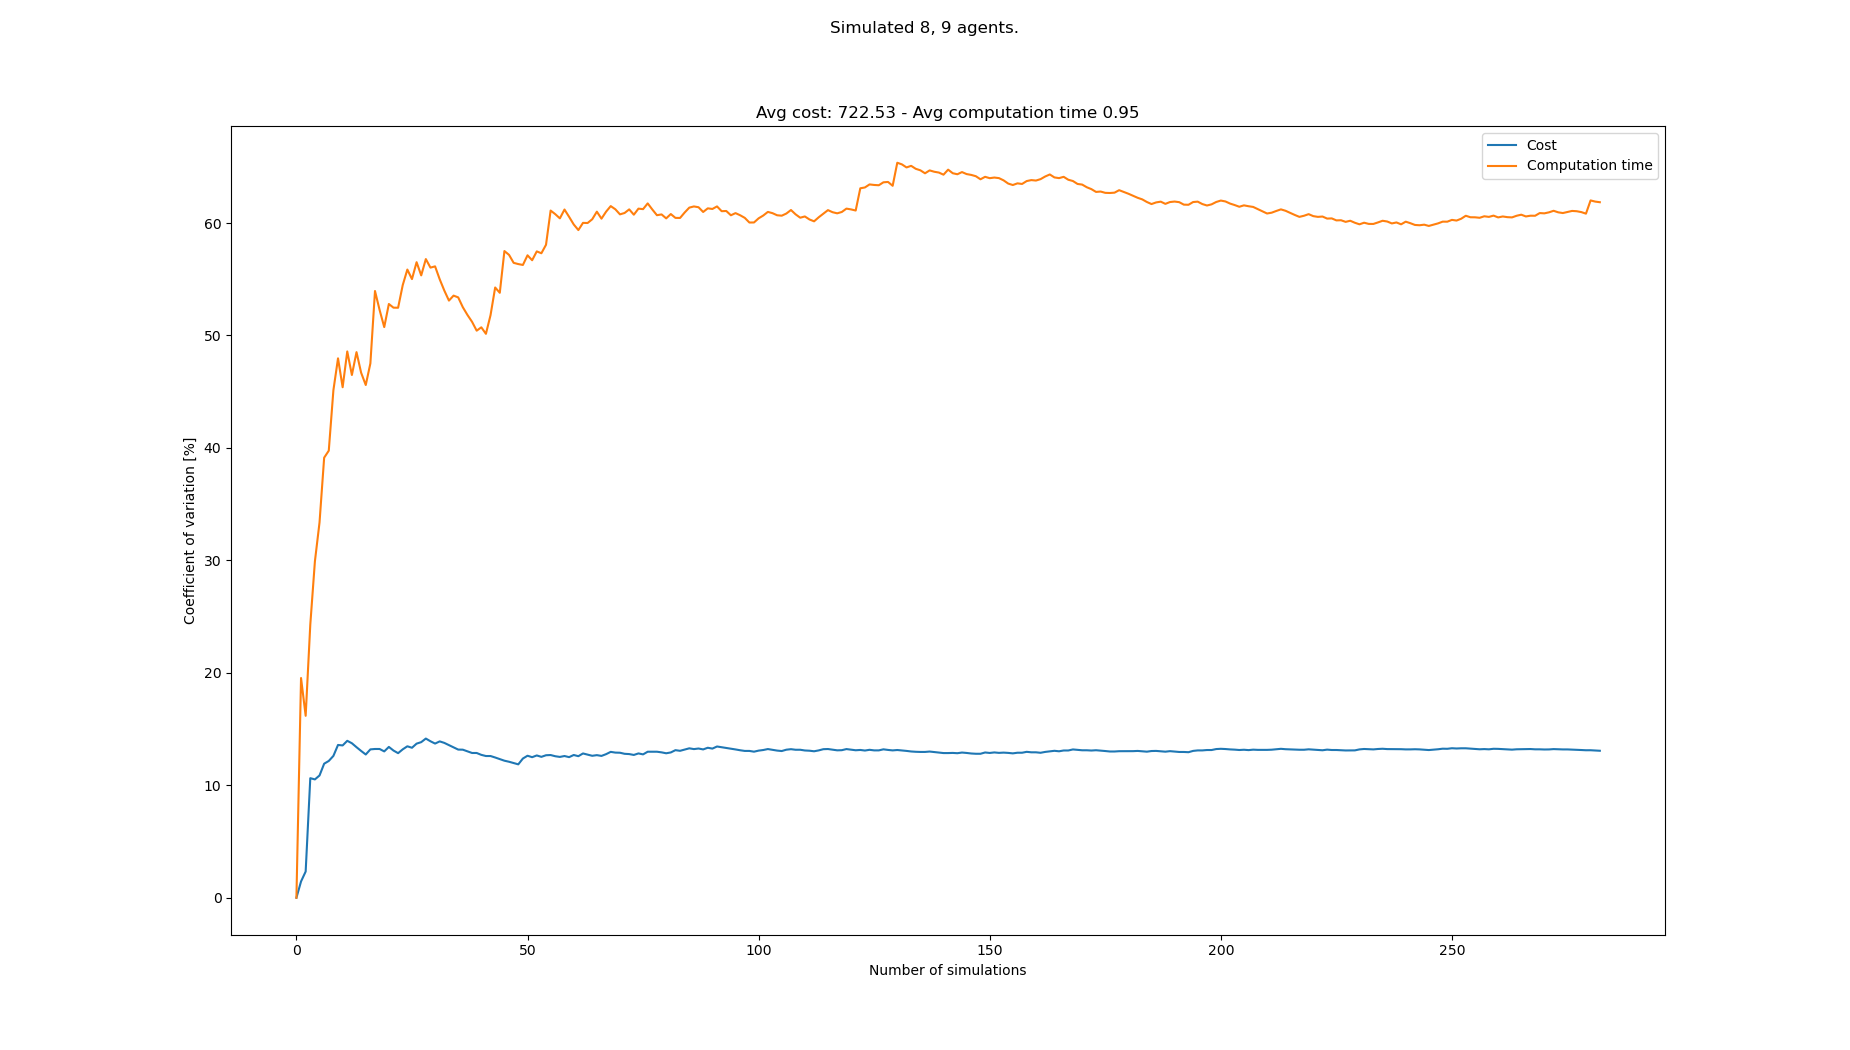

The table this chart was drawn from, first rows:
starts, goals, Cost, Cost_var, Cost_mean, Cost_std, Computation time, Computation time_var, Computation time_mean, Computation time_std
[(8, 0), (3, 0), (0, 0), (1, 0), (7, 0),…, [(8, 21), (2, 21), (4, 21), (6, 21), (3,…, 578, 0.0, 578.0, 0.0, 0.355, 0.0, 0.355, 0.0
[(2, 0), (3, 0), (8, 0), (5, 0), (0, 0),…, [(6, 21), (0, 21), (7, 21), (4, 21), (8,…, 595, 1.449, 586.5, 8.5, 0.5274, 19.54, 0.4412, 0.08621
[(7, 0), (0, 0), (5, 0), (3, 0), (1, 0),…, [(6, 21), (5, 21), (8, 21), (0, 21), (2,…, 612, 2.333, 595.0, 13.88, 0.428, 16.18, 0.4368, 0.07067
[(0, 0), (8, 0), (2, 0), (4, 0), (7, 0),…, [(2, 21), (8, 21), (1, 21), (4, 21), (3,…, 748, 10.63, 633.2, 67.33, 0.6769, 24.28, 0.4968, 0.1206
[(1, 0), (4, 0), (3, 0), (5, 0), (8, 0),…, [(5, 21), (0, 21), (2, 21), (7, 21), (4,…, 714, 10.52, 649.4, 68.34, 0.8183, 29.92, 0.5611, 0.1679
[(2, 0), (3, 0), (1, 0), (6, 0), (5, 0),…, [(0, 21), (1, 21), (4, 21), (2, 21), (8,…, 748, 10.87, 665.8, 72.4, 0.9399, 33.38, 0.6243, 0.2084
[(1, 0), (5, 0), (7, 0), (2, 0), (8, 0),…, [(4, 21), (7, 21), (8, 21), (5, 21), (1,…, 799, 11.92, 684.9, 81.64, 1.187, 39.13, 0.7047, 0.2758
[(4, 0), (7, 0), (1, 0), (2, 0), (5, 0),…, [(1, 21), (8, 21), (3, 21), (7, 21), (0,…, 595, 12.16, 673.6, 81.94, 0.476, 39.76, 0.6761, 0.2688
[(8, 0), (1, 0), (2, 0), (3, 0), (5, 0),…, [(0, 21), (6, 21), (5, 21), (2, 21), (3,…, 799, 12.61, 687.6, 86.72, 1.405, 45.13, 0.7571, 0.3417
[(5, 0), (8, 0), (1, 0), (3, 0), (6, 0),…, [(3, 21), (2, 21), (4, 21), (0, 21), (7,…, 850, 13.59, 703.8, 95.62, 1.543, 47.97, 0.8358, 0.4009
[(5, 0), (8, 0), (6, 0), (0, 0), (3, 0),…, [(0, 21), (2, 21), (7, 21), (5, 21), (3,…, 816, 13.55, 714.0, 96.71, 0.9242, 45.4, 0.8438, 0.3831
[(3, 0), (1, 0), (7, 0), (0, 0), (5, 0),…, [(1, 21), (2, 21), (6, 21), (8, 21), (0,…, 595, 13.96, 704.1, 98.26, 0.3603, 48.58, 0.8035, 0.3903
[(0, 0), (2, 0), (8, 0), (4, 0), (1, 0),…, [(6, 21), (7, 21), (0, 21), (2, 21), (1,…, 799, 13.74, 711.4, 97.74, 1.138, 46.49, 0.8292, 0.3855
[(7, 0), (4, 0), (2, 0), (1, 0), (8, 0),…, [(3, 21), (2, 21), (4, 21), (8, 21), (0,…, 782, 13.39, 716.4, 95.92, 1.686, 48.52, 0.8904, 0.432
[(3, 0), (7, 0), (1, 0), (6, 0), (2, 0),…, [(3, 21), (2, 21), (4, 21), (1, 21), (5,…, 782, 13.06, 720.8, 94.1, 1.25, 46.69, 0.9144, 0.4269
[(3, 0), (2, 0), (5, 0), (8, 0), (7, 0),…, [(2, 21), (3, 21), (8, 21), (5, 21), (1,…, 782, 12.74, 724.6, 92.31, 0.8141, 45.6, 0.9081, 0.4141
[(6, 0), (8, 0), (2, 0), (5, 0), (1, 0),…, [(7, 21), (3, 21), (1, 21), (2, 21), (6,…, 595, 13.19, 717.0, 94.6, 0.4195, 47.51, 0.8794, 0.4178
[(8, 0), (1, 0), (2, 0), (7, 0), (6, 0),…, [(1, 21), (2, 21), (3, 21), (4, 21), (0,…, 833, 13.23, 723.4, 95.7, 2.271, 53.95, 0.9567, 0.5162
[(5, 0), (7, 0), (1, 0), (6, 0), (3, 0),…, [(6, 21), (3, 21), (7, 21), (0, 21), (1,…, , 13.23, 723.4, 95.7, 1.408, 52.26, 0.9804, 0.5124
[(3, 0), (8, 0), (5, 0), (2, 0), (4, 0),…, [(4, 21), (0, 21), (5, 21), (6, 21), (2,…, 799, 13.01, 727.4, 94.66, 1.43, 50.75, 1.003, 0.5089
[(7, 0), (3, 0), (5, 0), (8, 0), (4, 0),…, [(4, 21), (5, 21), (6, 21), (3, 21), (7,…, 595, 13.41, 720.8, 96.68, 0.3826, 52.8, 0.9733, 0.5139
[(5, 0), (7, 0), (4, 0), (1, 0), (0, 0),…, [(8, 21), (6, 21), (0, 21), (2, 21), (7,…, 748, 13.09, 722.1, 94.52, 0.7237, 52.47, 0.962, 0.5048
[(1, 0), (7, 0), (5, 0), (4, 0), (2, 0),…, [(1, 21), (4, 21), (5, 21), (0, 21), (6,…, 782, 12.86, 724.8, 93.19, 1.831, 52.47, 0.9998, 0.5246
[(2, 0), (8, 0), (5, 0), (7, 0), (0, 0),…, [(7, 21), (5, 21), (0, 21), (4, 21), (2,…, 595, 13.2, 719.2, 94.91, 0.3468, 54.48, 0.9726, 0.5298
[(8, 0), (4, 0), (5, 0), (2, 0), (7, 0),…, [(3, 21), (1, 21), (4, 21), (0, 21), (7,…, 595, 13.47, 714.0, 96.17, 0.4095, 55.86, 0.95, 0.5307
[(7, 0), (6, 0), (4, 0), (1, 0), (5, 0),…, [(0, 21), (3, 21), (5, 21), (8, 21), (2,…, 799, 13.34, 717.4, 95.68, 1.648, 55.01, 0.9769, 0.5374
[(1, 0), (5, 0), (7, 0), (4, 0), (3, 0),…, [(2, 21), (3, 21), (6, 21), (7, 21), (5,…, 578, 13.7, 712, 97.58, 0.3748, 56.52, 0.9546, 0.5395
[(8, 0), (3, 0), (5, 0), (4, 0), (1, 0),…, [(0, 21), (4, 21), (7, 21), (2, 21), (5,…, 850, 13.84, 717.1, 99.24, 1.481, 55.34, 0.9734, 0.5387
[(6, 0), (3, 0), (1, 0), (0, 0), (5, 0),…, [(3, 21), (1, 21), (5, 21), (6, 21), (0,…, 578, 14.16, 712.2, 100.8, 0.3641, 56.79, 0.9524, 0.5409
[(5, 0), (3, 0), (2, 0), (8, 0), (7, 0),…, [(3, 21), (6, 21), (0, 21), (4, 21), (1,…, 748, 13.92, 713.4, 99.28, 0.8651, 56.03, 0.9495, 0.532
[(1, 0), (3, 0), (6, 0), (8, 0), (0, 0),…, [(2, 21), (5, 21), (0, 21), (8, 21), (6,…, 765, 13.71, 715.1, 98.04, 1.917, 56.15, 0.9807, 0.5506
[(8, 0), (6, 0), (1, 0), (0, 0), (3, 0),…, [(1, 21), (2, 21), (6, 21), (3, 21), (0,…, 867, 13.9, 720, 100.1, 1.243, 55, 0.9889, 0.5439
[(7, 0), (5, 0), (1, 0), (8, 0), (4, 0),…, [(0, 21), (4, 21), (7, 21), (1, 21), (2,…, 799, 13.77, 722.5, 99.49, 1.114, 53.99, 0.9927, 0.536
[(6, 0), (8, 0), (0, 0), (3, 0), (1, 0),…, [(0, 21), (2, 21), (8, 21), (7, 21), (4,…, 765, 13.57, 723.8, 98.24, 1.058, 53.1, 0.9946, 0.5282
[(5, 0), (3, 0), (1, 0), (6, 0), (0, 0),…, [(7, 21), (5, 21), (0, 21), (3, 21), (2,…, 748, 13.37, 724.5, 96.87, 0.5514, 53.54, 0.9819, 0.5258
[(2, 0), (0, 0), (1, 0), (7, 0), (8, 0),…, [(0, 21), (1, 21), (5, 21), (8, 21), (3,…, 731, 13.18, 724.7, 95.48, 0.7145, 53.39, 0.9745, 0.5203
[(0, 0), (1, 0), (7, 0), (4, 0), (3, 0),…, [(6, 21), (8, 21), (4, 21), (0, 21), (7,…, 833, 13.17, 727.7, 95.82, 1.399, 52.52, 0.986, 0.5178
[(7, 0), (3, 0), (0, 0), (5, 0), (1, 0),…, [(3, 21), (0, 21), (1, 21), (4, 21), (8,…, 782, 13.02, 729.2, 94.92, 0.98, 51.83, 0.9858, 0.5109
[(4, 0), (2, 0), (5, 0), (1, 0), (7, 0),…, [(4, 21), (2, 21), (6, 21), (3, 21), (1,…, 782, 12.87, 730.6, 94.05, 0.9472, 51.21, 0.9848, 0.5044
[(6, 0), (5, 0), (8, 0), (3, 0), (7, 0),…, [(8, 21), (3, 21), (5, 21), (0, 21), (2,…, , 12.87, 730.6, 94.05, 1.339, 50.43, 0.9937, 0.5011
[(8, 0), (2, 0), (4, 0), (6, 0), (1, 0),…, [(5, 21), (8, 21), (6, 21), (7, 21), (0,…, 731, 12.71, 730.6, 92.83, 0.5835, 50.72, 0.9837, 0.499
[(2, 0), (6, 0), (0, 0), (1, 0), (4, 0),…, [(6, 21), (3, 21), (8, 21), (7, 21), (0,…, 799, 12.6, 732.3, 92.29, 0.9596, 50.15, 0.9831, 0.493
[(5, 0), (1, 0), (8, 0), (0, 0), (4, 0),…, [(2, 21), (5, 21), (3, 21), (7, 21), (0,…, , 12.6, 732.3, 92.29, 0.2301, 51.81, 0.9656, 0.5003
[(4, 0), (3, 0), (8, 0), (6, 0), (7, 0),…, [(0, 21), (5, 21), (3, 21), (8, 21), (2,…, 782, 12.47, 733.5, 91.48, 2.46, 54.27, 0.9996, 0.5424
[(4, 0), (6, 0), (5, 0), (3, 0), (7, 0),…, [(6, 21), (1, 21), (3, 21), (8, 21), (5,…, 765, 12.33, 734.2, 90.51, 0.9023, 53.8, 0.9974, 0.5366
[(5, 0), (3, 0), (4, 0), (1, 0), (7, 0),…, [(8, 21), (5, 21), (0, 21), (3, 21), (6,…, 765, 12.19, 735, 89.57, 2.873, 57.51, 1.038, 0.597
[(4, 0), (6, 0), (1, 0), (0, 0), (5, 0),…, [(4, 21), (6, 21), (0, 21), (2, 21), (7,…, 799, 12.09, 736.4, 89.06, 0.8521, 57.17, 1.034, 0.5913
[(4, 0), (8, 0), (3, 0), (7, 0), (2, 0),…, [(4, 21), (8, 21), (6, 21), (7, 21), (0,…, 782, 11.98, 737.4, 88.32, 1.155, 56.46, 1.037, 0.5853
[(4, 0), (0, 0), (8, 0), (2, 0), (1, 0),…, [(5, 21), (4, 21), (8, 21), (2, 21), (6,…, 782, 11.86, 738.4, 87.6, 0.742, 56.35, 1.031, 0.5808
[(0, 0), (7, 0), (2, 0), (3, 0), (1, 0),…, [(8, 21), (5, 21), (0, 21), (2, 21), (1,…, 952, 12.38, 742.9, 91.98, 2.007, 56.27, 1.05, 0.591
[(6, 0), (1, 0), (0, 0), (3, 0), (5, 0),…, [(5, 21), (0, 21), (3, 21), (1, 21), (2,…, 595, 12.63, 739.9, 93.43, 0.3804, 57.13, 1.037, 0.5925
[(8, 0), (5, 0), (4, 0), (2, 0), (6, 0),…, [(3, 21), (8, 21), (1, 21), (7, 21), (0,…, 765, 12.5, 740.4, 92.54, 0.9417, 56.69, 1.035, 0.5869
[(7, 0), (8, 0), (0, 0), (1, 0), (3, 0),…, [(5, 21), (6, 21), (3, 21), (7, 21), (2,…, 612, 12.65, 737.8, 93.36, 0.3866, 57.48, 1.023, 0.588
[(4, 0), (2, 0), (3, 0), (7, 0), (8, 0),…, [(6, 21), (3, 21), (7, 21), (4, 21), (5,…, 765, 12.53, 738.3, 92.52, 0.7651, 57.31, 1.018, 0.5836
[(4, 0), (7, 0), (2, 0), (5, 0), (1, 0),…, [(8, 21), (4, 21), (3, 21), (5, 21), (7,…, 612, 12.67, 735.9, 93.25, 0.3793, 58.07, 1.007, 0.5845
[(7, 0), (4, 0), (2, 0), (3, 0), (5, 0),…, [(7, 21), (2, 21), (6, 21), (3, 21), (0,…, 850, 12.69, 738.1, 93.66, 3.007, 61.11, 1.042, 0.637
[(8, 0), (0, 0), (7, 0), (6, 0), (1, 0),…, [(6, 21), (5, 21), (1, 21), (8, 21), (3,…, 782, 12.58, 738.9, 92.98, 2.007, 60.79, 1.059, 0.6439
[(8, 0), (1, 0), (6, 0), (7, 0), (4, 0),…, [(1, 21), (6, 21), (0, 21), (4, 21), (3,…, 816, 12.52, 740.3, 92.71, 1.983, 60.41, 1.075, 0.6496
[(2, 0), (6, 0), (4, 0), (8, 0), (1, 0),…, [(1, 21), (8, 21), (5, 21), (7, 21), (3,…, 629, 12.6, 738.3, 93.05, 0.3604, 61.2, 1.063, 0.6506
[(4, 0), (6, 0), (1, 0), (0, 0), (3, 0),…, [(7, 21), (2, 21), (1, 21), (0, 21), (8,…, 782, 12.5, 739.1, 92.41, 1.26, 60.55, 1.066, 0.6457
... 208 more rows
